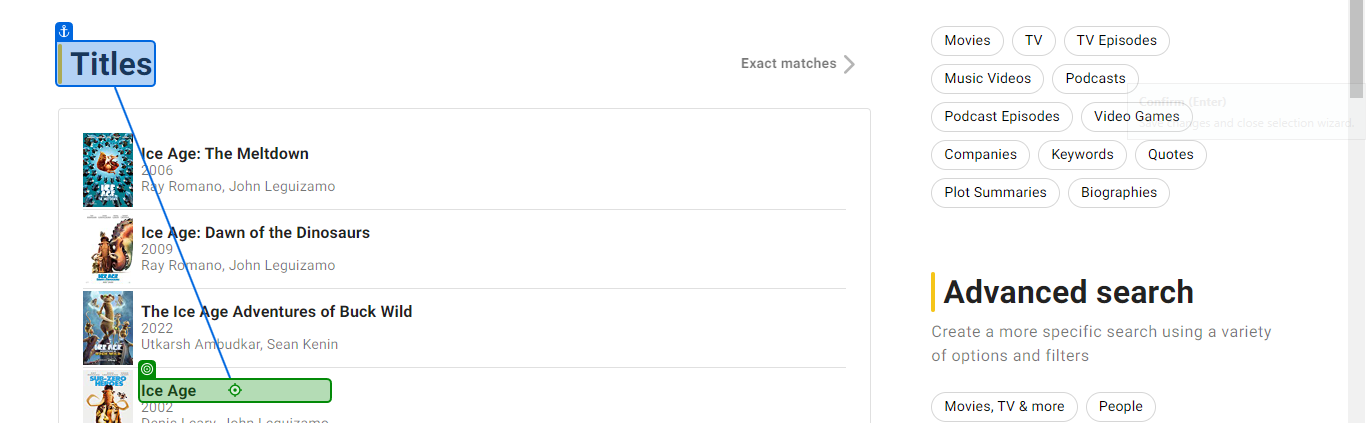
Workflow: Main - Copy (1)

Step 1: click on the link 'Ice Age' in window 'Find - IMDb' (msedge.exe)
